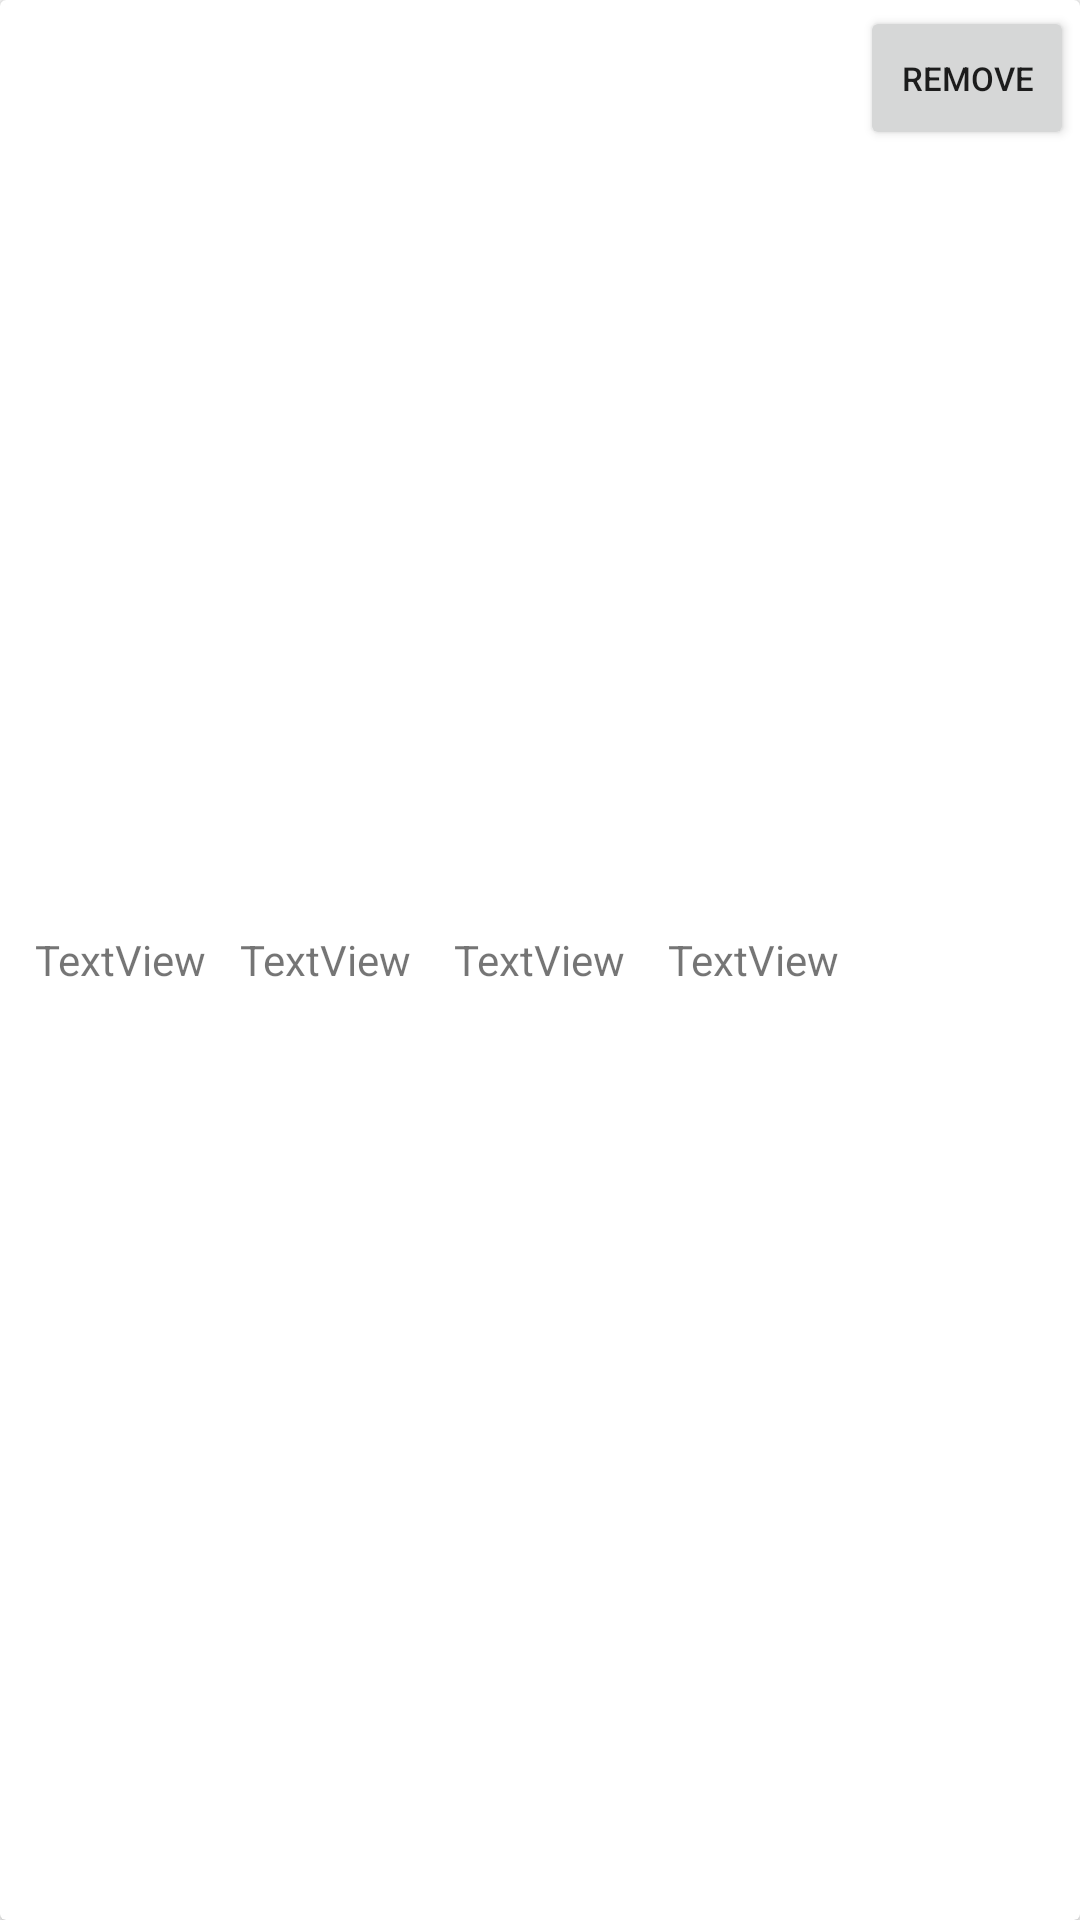

Android layout source for this screen:
<!-- AndroidManifest.xml: application theme Theme.AppCompat.Light.NoActionBar -->
<!-- res/layout/mine_block.xml -->
<?xml version="1.0" encoding="utf-8"?>
<androidx.cardview.widget.CardView xmlns:android="http://schemas.android.com/apk/res/android"
    xmlns:app="http://schemas.android.com/apk/res-auto"
    xmlns:tools="http://schemas.android.com/tools"
    android:layout_width="match_parent"
    android:layout_height="wrap_content"
    android:layout_margin="2dp"
    android:id="@+id/transaction_card"
    android:padding="5dp">

    <LinearLayout
        android:layout_width="match_parent"
        android:layout_height="match_parent"
        android:orientation="horizontal"
        android:padding="2dp">

        <TextView
            android:id="@+id/sender"
            android:paddingLeft="5dp"
            android:layout_width="0dp"
            android:layout_height="wrap_content"
            android:layout_weight="1"
            android:text="TextView"
            android:layout_gravity="center"
            android:gravity="center"/>

        <TextView
            android:id="@+id/receiver"
            android:layout_width="0dp"
            android:layout_height="wrap_content"
            android:layout_weight="1"
            android:text="TextView"
            android:layout_gravity="center"
            android:gravity="center"/>

        <TextView
            android:id="@+id/amount"
            android:layout_width="0dp"
            android:layout_height="wrap_content"
            android:layout_weight="1"
            android:text="TextView"
            android:layout_gravity="center"
            android:gravity="center"/>

        <TextView
            android:id="@+id/fees"
            android:layout_width="0dp"
            android:layout_height="wrap_content"
            android:layout_weight="1"
            android:text="TextView"
            android:layout_gravity="center"
            android:gravity="center"/>

        <LinearLayout
            android:layout_width="0dp"
            android:layout_height="wrap_content"
            android:layout_weight="1"
            android:orientation="vertical"
            android:gravity="center">

            <Button
                android:id="@+id/remove_button"
                android:layout_width="match_parent"
                android:layout_height="wrap_content"
                android:layout_weight="1"
                android:textSize="11dp"
                android:text="Remove" />

        </LinearLayout>
    </LinearLayout>
</androidx.cardview.widget.CardView>
<!-- resources referenced by this layout -->
<resources>

</resources>
